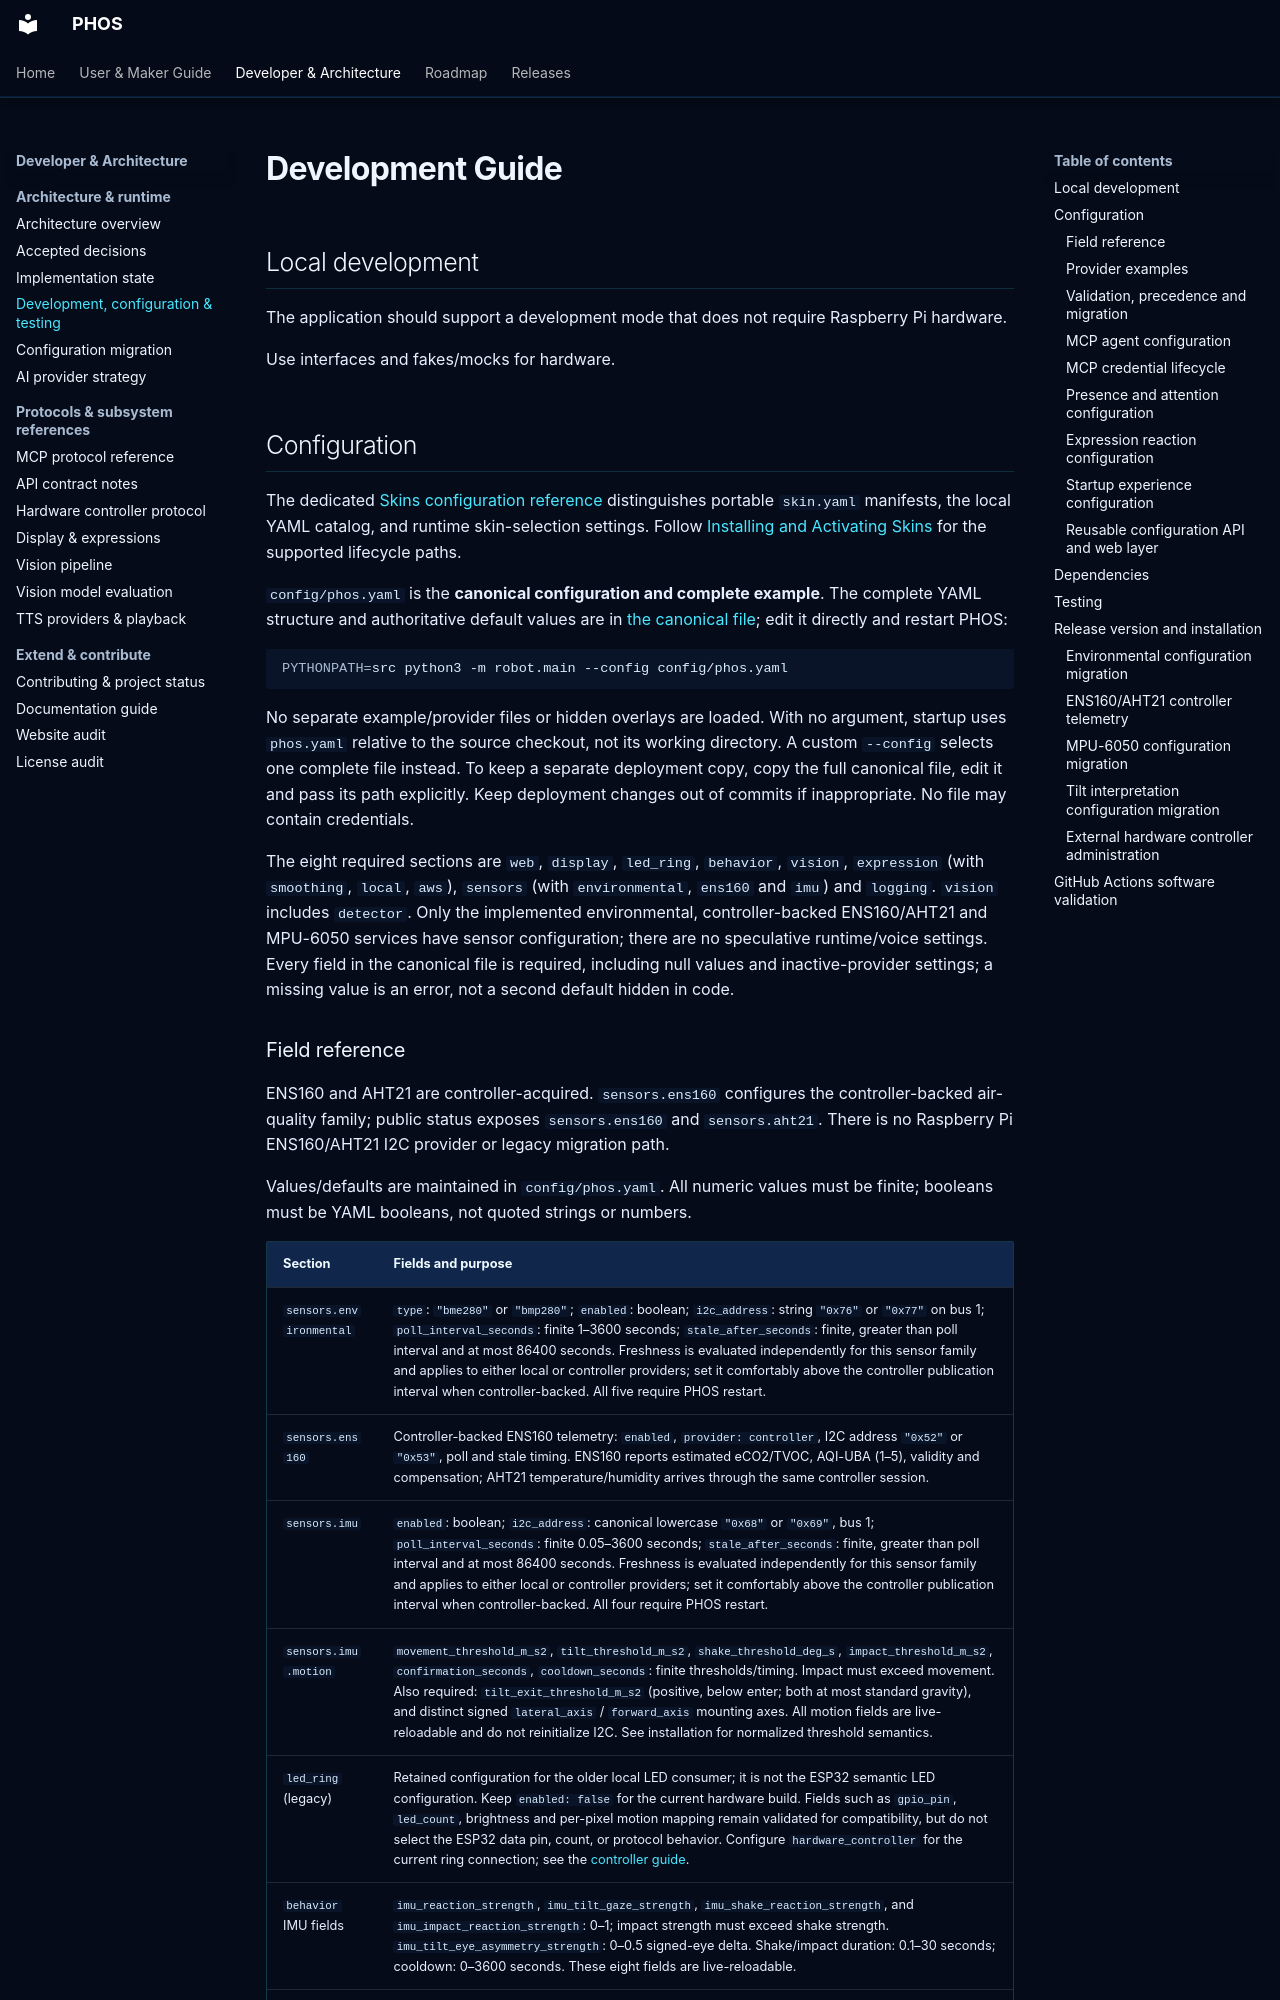

repository: phosairobot/phos · page: development/index.html · generator: mkdocs

# Development Guide

## Local development

The application should support a development mode that does not require Raspberry Pi hardware.

Use interfaces and fakes/mocks for hardware.

## Configuration

The dedicated [Skins configuration reference](skins/configuration.md) distinguishes
portable `skin.yaml` manifests, the local YAML catalog, and runtime skin-selection
settings. Follow [Installing and Activating Skins](skins/installing.md) for the
supported lifecycle paths.

`config/phos.yaml` is the **canonical configuration and complete example**.
The complete YAML structure and authoritative default values are in
[the canonical file](https://github.com/phosairobot/phos/blob/main/config/phos.yaml); edit it directly and restart PHOS:

```bash
PYTHONPATH=src python3 -m robot.main --config config/phos.yaml
```

No separate example/provider files or hidden overlays are loaded. With no
argument, startup uses `phos.yaml` relative to the source checkout, not its
working directory. A custom `--config`
selects one complete file instead.
To keep a separate deployment copy, copy the full canonical file, edit it and
pass its path explicitly. Keep deployment changes out of commits if inappropriate.
No file may contain credentials.

The eight required sections are `web`, `display`, `led_ring`, `behavior`, `vision`, `expression`
(with `smoothing`, `local`, `aws`), `sensors` (with `environmental`, `ens160` and `imu`) and `logging`. `vision` includes `detector`.
Only the implemented environmental, controller-backed ENS160/AHT21 and MPU-6050 services have sensor configuration; there are no speculative runtime/voice settings. Every field in the
canonical file is required, including null values and inactive-provider settings;
a missing value is an error, not a second default hidden in code.
